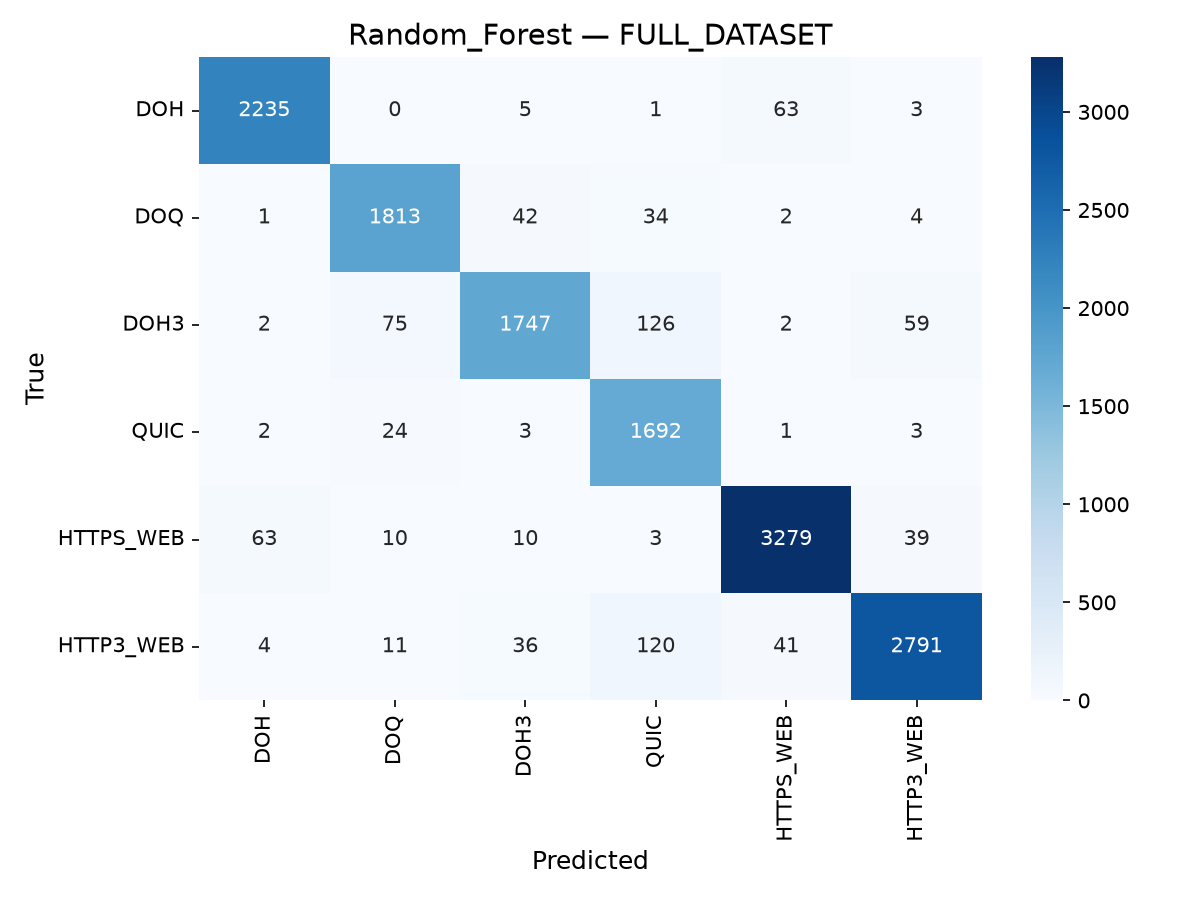

The data file committed next to this chart (first rows):
, DOH, DOQ, DOH3, QUIC, HTTPS_WEB, HTTP3_WEB
DOH, 2235, 0, 5, 1, 63, 3
DOQ, 1, 1813, 42, 34, 2, 4
DOH3, 2, 75, 1747, 126, 2, 59
QUIC, 2, 24, 3, 1692, 1, 3
HTTPS_WEB, 63, 10, 10, 3, 3279, 39
HTTP3_WEB, 4, 11, 36, 120, 41, 2791
